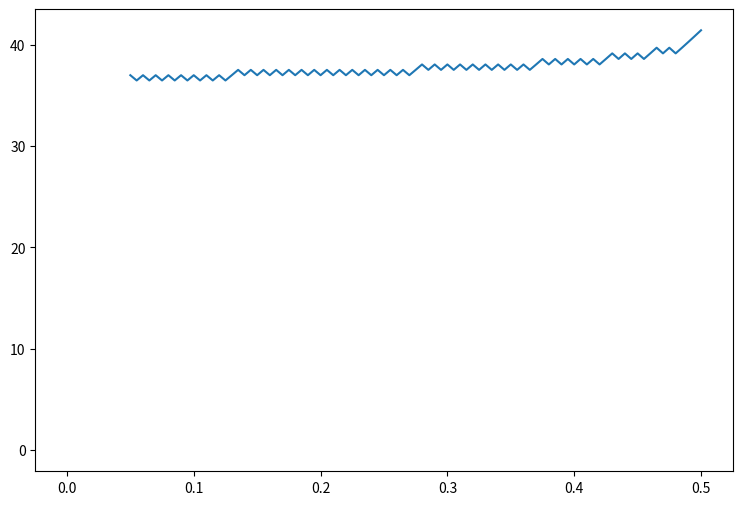
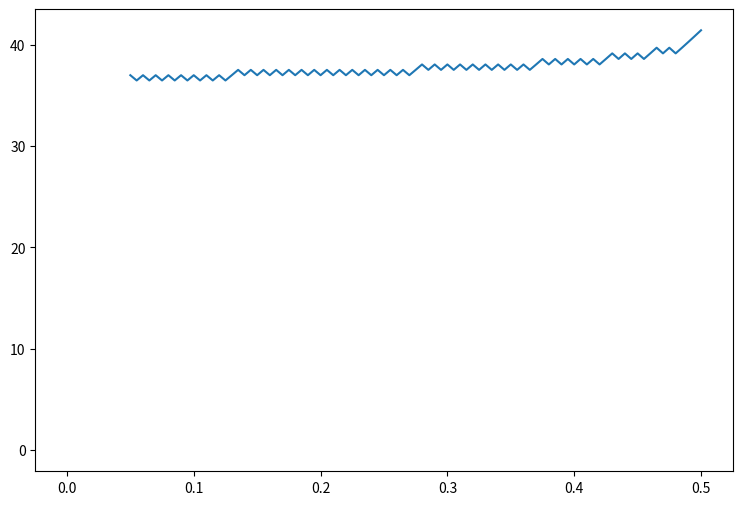
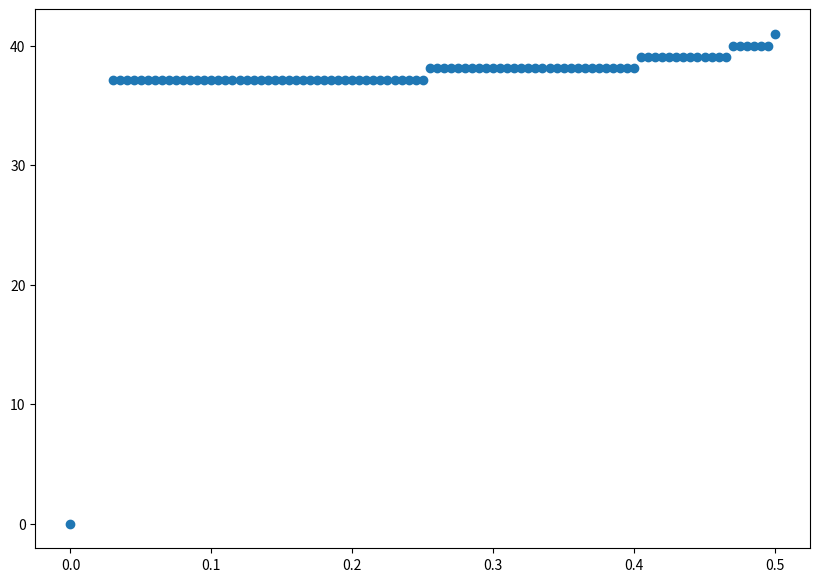
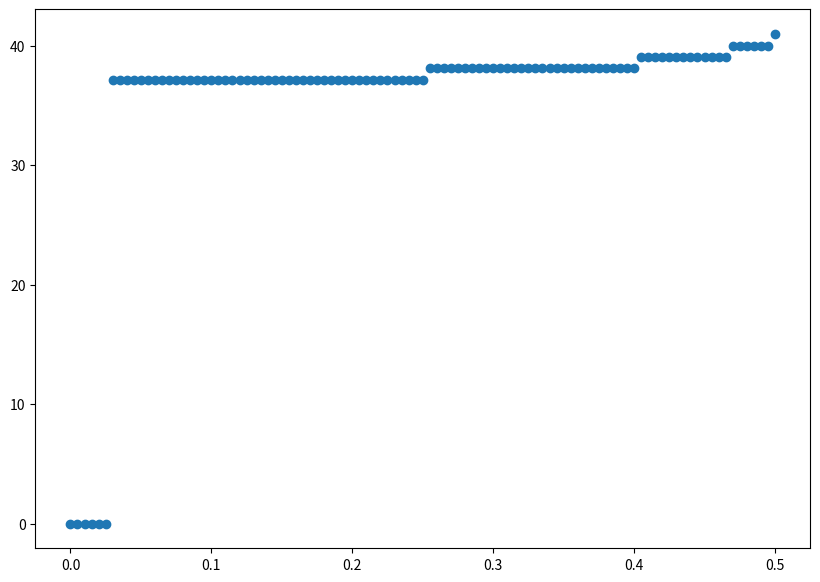

Reproduce these figures in Python, in order.
import numpy as np
from scipy.special import comb
# Binomial Model for European Option

r = .1 # interest rate
sig = .2 # volatility
T = .5 # Expiration
q = div = 0.0 # Dividend
S0 = 42 # initial stock price
K = 40 # strike price
times =100 # Number of steps
dt = T/times
delt = np.exp(-div*dt)
a = np.exp(r*dt)*delt
u = np.exp(sig*np.sqrt(dt))
d = 1/u
pu  = (a-d)/(u-d)
pd = 1-pu
vec = np.arange(times + 1)
vec1 = np.array([1] * (times + 1))
S = np.array([0] * (times + 1))
S = S0*u**(2*vec-times*vec1)
C =  np.maximum(S-K*vec1,0*vec1)
CC =  comb((times)*vec1,(times)*vec1-vec)*pu**(vec)*pd**(times*vec1-vec)*C
Call = sum(CC)*np.exp(-r*T)
print('The Value of the European Call is=',Call)

from scipy import stats
import numpy as np
from scipy.optimize import minimize, minimize_scalar

def blackscholes(S0, K, r, q, sig, T, call = True):
    '''Calculate option price using B-S formula.

    Args:
        S0 (num): initial price of underlying asset.
        K (num): strick price.
        sig (num): Black-Scholes volatility.
        T (num): maturity.
        call (bool): True returns call price, False returns put price.

    Returns:
        num
    '''
    d1 = (np.log(S0/K) + (r -q + sig**2/2) * T)/(sig*np.sqrt(T))
    d2 = d1 - sig*np.sqrt(T)
#     norm = sp.stats.norm
    norm = stats.norm
    if call:
        return np.exp(-q*T)*S0 * norm.cdf(d1,0,1) - K * np.exp(-r * T) * norm.cdf(d2,0, 1)
    else:
        return -np.exp(-q*T)*S0 * norm.cdf(-d1,0,1) +K * np.exp(-r * T) * norm.cdf(-d2,0, 1)

truebsc = blackscholes(S0,K,r, div, sig,T)
print('The exact Black Scholes Price is=', truebsc)

for i in range(times+1):
    S[i] = S0*u ** (2*i-times)
    C[i] =  max(S[i]-K,0)

    CC[i] =  comb((times),(i))*pu ** (i)*pd ** (times-i)*C[i]



Call = sum(CC)*np.exp(-r*T)
print('The Value of the European Call is=',Call)


import numpy as np
import matplotlib.pyplot as plt
import time
from math import pow, exp, sqrt
# parameters
# number of steps
n = 100
# interest rate
r = .1
# true drift
mu = .15
# volatility
sig = .2
# Initial Stock Price
S0 = 42
# Strike Price
K = 42
# Maturity
T = 0.5
# dividend yield
y = 0

# calculate parameters for binomial model
dt = T/n
delt = np.exp(-y*dt)
a = np.exp(r*dt) * delt
u = np.exp(sig*np.sqrt(dt))
d = 1/u
pu = (a-d)/(u-d)
pd = 1-pu
# Build vector of ending values
# and prices for which put is exercised
ex = np.zeros(n+1)
S = np.zeros(n+1)
AP = np.zeros(n+1)

for j in range(n+1):
    S[j] = S0*u**(2*j-n)
    AP[j] = max(K-S[j],0)
    if AP[j]>0:
        ex[n] = S[j]

for i in range(n):
    S = np.zeros(n-i)
    P = np.zeros(n-i)
    PP = np.zeros(n-i)
    for j in range(n-i):
        S[j] = S0*u**(2*j-(n-i-1))
        #
        # P calculates the value of early exercise
        P[j] = max(K-S[j],0)
        #
        # PP calculates value of waiting using payoffs
        # from next period
        PP[j] = (pu*AP[j+1] + pd*AP[j])/a
        #
        # AP is the max of ealry exercise and waiting
        AP[j] = max(P[j],PP[j])
        #
        # ex is price where early exercise is optimal
        if P[j] > PP[j]:
            ex[n-i] = S[j]
        if ex[n-i]==0:
           ex[n-i]=np.nan
               

print('The value of the American Put is=',AP[0])
plt.figure(figsize=(9,6))
plt.plot(dt*np.arange(n+1),ex)


import numpy as np
import matplotlib.pyplot as plt
import time
from math import pow, exp, sqrt
# parameters
# number of steps
n = 100
# interest rate
r = .1
# true drift
mu = .15
# volatility
sig = .2
# Initial Stock Price
S0 = 42
# Strike Price
K = 42
# Maturity
T = 0.5
# dividend yield
y = 0

dt = T/n
delt = np.exp(-y*dt)
a = np.exp(r*dt) * delt
u = np.exp(sig*np.sqrt(dt))
d = 1/u
pu = (a-d)/(u-d)
pd = 1-pu
# Build vector of ending values
# and prices for which put is exercised
vec = np.arange(n+1)
vec1 = np.ones(n+1)

S = S0 * u**(2*vec - n*vec1)

AP = np.maximum(K-S,0)
#print(AP)
ex = S[AP>0]
eb = np.zeros(n+1)
eb[n] = ex.max()
# Backward recursion in the loop
for i in range(n):
    vec = np.arange(n-i)
    vec1 = np.ones(n-i)
    # Possible Stock prices at times-i period
    S = S0 * u**(2*vec-(n-i)*vec1+1)
#     S = S0 * u**(2*vec-(n-i))
    # P calculates the value of early exercise
    P = np.maximum(K*vec1 - S, 0)
    # PP calculates value of waiting using payoffs from next period
    PP = (pu*AP[1:(n-i+1)] + pd*AP[0:(n-i)])/a
    # AP is the max of ealry exercise and waiting
    AP = np.maximum(P,PP)
    # ex is prices where early exercise is optimal
    ex = S[AP-PP>0]
    # eb calculates the highest price
    # where exercise is optimal to plot boundary
    if ex.shape[0]>0:
        eb[n-i] = ex.max()
    else:
        eb[n-i] = np.nan

print('The value of the American Put is=',AP[0])        
     # plot the exercise boundary
plt.figure(figsize=(9,6))
plt.plot(dt*np.arange(n+1),eb)


import numpy as np
import matplotlib.pyplot as plt
import time
from math import pow, exp, sqrt
# parameters
# number of steps
n = 100
# interest rate
r = .1
# volatility
sig = .2
# Initial Stock Price
S0 = 42
# Strike Price
K = 42
# Maturity
T = 0.5

# calculate parameters for trinomial model
dt = T/n
a = np.exp(r*dt)
u = np.exp(sig*np.sqrt(3*dt))
d = 1/u
pu = 1/6 + np.sqrt(dt/(12*sig**2))*(r - sig**2/2)
pm = 2/3
pd = 1 - pu - pm
# Build vector of ending values
# and prices for which put is exercised
vec = np.arange(2*n+1)
vec1 = np.ones(2*n+1)
S = S0 * u**(vec-n*vec1)
AP = np.maximum(K-S,0)
ex = S[AP>0]
# eb is an array to save the boundary price
eb = np.zeros(n+1)
eb[n] = ex.max()
# Backward recursion in the loop
for i in range(n):
    vec = np.arange(2*(n-i-1)+1)
    vec1 = np.ones(2*(n-i-1)+1)
    # Possible Stock prices at times-i period
    S = S0 * u**(vec-(n-i-1)*vec1)
    # P calculates the value of early exercise
    P = np.maximum(K - S, 0)
    # PP calculates value of waiting using payoffs from next period
    PP = (pu*AP[2:(2*(n-i)+1)] + pm*AP[1:(2*(n-i))] + pd*AP[0:(2*(n-i)-1)])/a
    # AP is the max of ealry exercise and waiting
    AP = np.maximum(P,PP)
    # ex is prices where early exercise is optimal
    ex = S[(AP-PP)>0]
    # eb calculates the highest price
    # where exercise is optimal to plot boundary
    if ex.shape[0]>0:
        eb[n-i] = ex.max()
    else:
        eb[n-i] = np.nan
print('The American put price is=', AP[0])
# plot the exercise boundary
plt.figure(figsize=(10,7))
plt.scatter(dt*np.arange(n+1),eb)

import numpy as np
import matplotlib.pyplot as plt
import time
from math import pow, exp, sqrt
# parameters
# number of steps
n = 100
# interest rate
r = .1
# volatility
sig = .2
# Initial Stock Price
S0 = 42
# Strike Price
K = 42
# Maturity
T = 0.5

# calculate parameters for trinomial model
dt = T/n
a = np.exp(r*dt)
u = np.exp(sig*np.sqrt(3*dt))
d = 1/u
pu = 1/6 + np.sqrt(dt/(12*sig**2))*(r - sig**2/2)
pm = 2/3
pd = 1 - pu - pm
# Build vector of ending values
# and prices for which put is exercised
ex = np.zeros(n+1)
S = np.zeros(2*n+1)
AP = np.zeros(2*n+1)

for j in range(2*n+1):
    S[j] = S0*u**(j-n)
    AP[j] = max(K-S[j],0)
    if AP[j]>0:
        ex[n] = S[j]

for i in range(n):
    S = np.zeros(2*(n-i-1)+1)
    P = np.zeros(2*(n-i-1)+1)
    PP = np.zeros(2*(n-i-1)+1)
    for j in range(2*(n-i-1)+1):
        S[j] = S0*u**(j-(n-i-1))
        #
        # P calculates the value of early exercise
        P[j] = max(K-S[j],0)
        #
        # PP calculates value of waiting using payoffs
        # from next period
        PP[j] = (pu*AP[j+2] + pm*AP[j+1] + pd*AP[j])/a
        #
        # AP is the max of ealry exercise and waiting
        AP[j] = max(P[j],PP[j])
        #
        # ex is price where early exercise is optimal
        if P[j] > PP[j]:
            ex[n-i] = S[j]

print('The American put price is =', AP[0])            
# plot the exercise boundary
plt.figure(figsize=(10,7))
plt.scatter(dt*np.arange(n+1),ex)            


# uses blackscholes(S0, K, r, q, sig, T, call = False)

def binomialbd(n,r,sig,S0,y,K,T):

    # parameters
    # number of steps
    #n 
    # interest rate
    #r 
    # volatility
    #sig 
    # Initial Stock Price
    #S0
    # Strike Price
        #K 
    # Maturity
    #T 
    # dividend yield
    # y

    # calculate parameters for binomial model
    dt = T/n
    delt = np.exp(-y*dt)
    a = np.exp(r*dt) * delt
    u = np.exp(sig*np.sqrt(dt))
    d = 1/u
    pu = (a-d)/(u-d)
    pd = 1-pu
    # Build vector of ending values
    # 
    
    S = np.zeros(n)
    AP = np.zeros(n)
    
    # Build vector of ending values
    # at the next to last date (penultimate date)
    vec = np.arange(n)
    vec1 = np.ones(n)

    S = S0 * u**(2*vec - (n-1)*vec1)

    AP = np.maximum(K-S,blackscholes(S, K, r, q, sig, dt, call = False))
    
    
    # Backward recursion in the loop
    for i in range(n-1):
        vec = np.arange(n-i-1)
        vec1 = np.ones(n-i-1)
        # Possible Stock prices at times-i period
        S = S0 * u**(2*vec-(n-i-1)*vec1+1)
    
    #     S = S0 * u**(2*vec-(n-i))
        # P calculates the value of early exercise
        P = np.maximum(K*vec1 - S, 0)
        # PP calculates value of waiting using payoffs from next period
        PP = (pu*AP[1:(n-i)] + pd*AP[0:(n-i-1)])/a
        # AP is the max of ealry exercise and waiting
        AP = np.maximum(P,PP)
        

    
    
    
    return AP[0]          

import numpy as np
import matplotlib.pyplot as plt
import time
from math import pow, exp, sqrt


#inputs
#number of steps= n; must be an even number
n=20
# interest rate
r=.1
# volatility
sig=.2
# initial stock price
S0=42
# dividend yield
y=0
# Strike price 
K=42
# expiration
T=0.5

if 2*int(n/2) == n:

    y2=binomialbd(n,r,sig,S0,y,K,T)
    y1=binomialbd(int(n/2),r,sig,S0,y,K,T)
    
    extrapolate= 2*y2-y1
    print('The extrapolated value=',extrapolate)

else:
    print('n must be even you big dummy!!')   